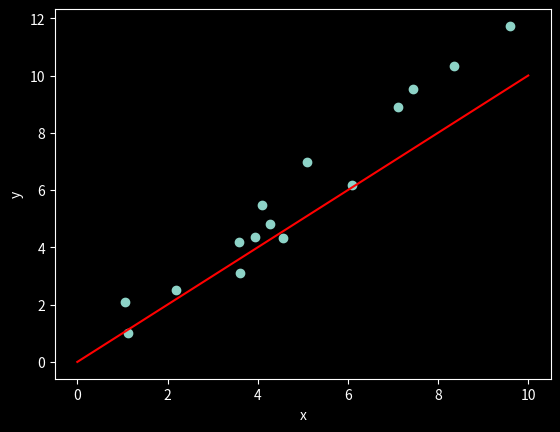
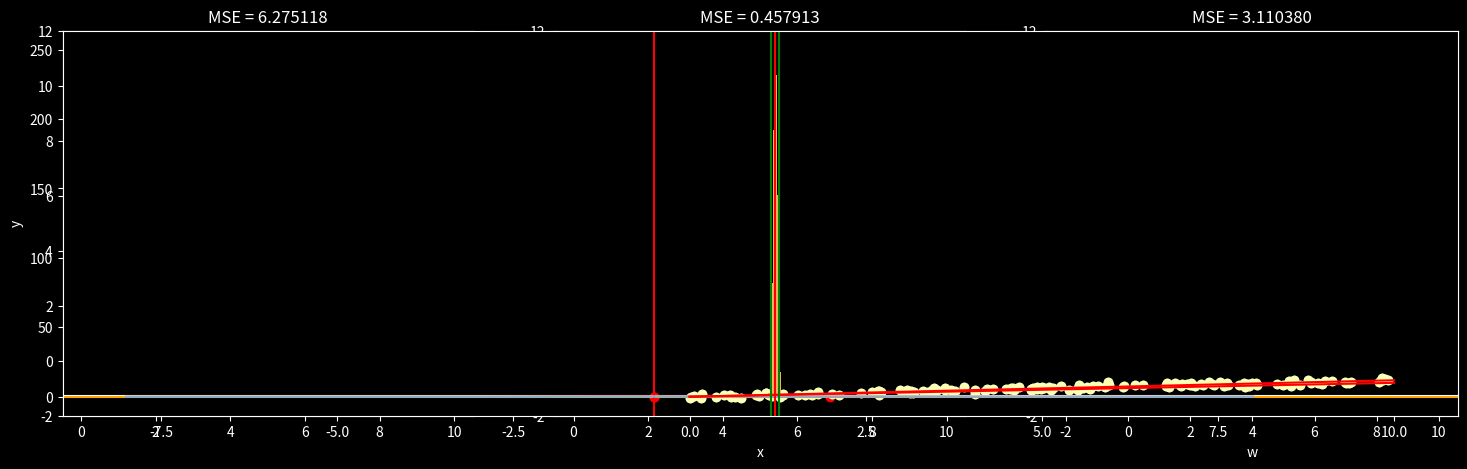

Recreate these plots in Python, in order.
#!/usr/bin/env python
# coding: utf-8

# # Models in Neuroscience
# ## NSCI 801 - Quantitative Neuroscience
# 
# [redacted]

# ### Outline
# 
# * Models in scientific discovery
# * Usefulness of models
# * Model fitting
# 

# ### Models in scientific discovery
# Models help answering three potential types of questions about the brain (Dayan & Abbott, 2001)
# 
# * Descriptive = What? -- Compact summary of large amounts of data
# 
# * Mechanistic = How? -- Show how neural circuits perform complex function
# 
# * Interpretive = Why? -- Computations in the brain are usually performed in an optimal or nearly optimal way / Understanding optimal algorithms and their implementation to explain why the brain is designed the way it is
# 

# ### Models in scientific discovery
# There are different levels of models (Marr)
# 
# * Computational level - 1: what does the system do and why does it do these things
# * Algorithmic level - 2: how does the system do what it does, specifically, what representations does it use and what processes does it employ to build and manipulate the representations
# * Implementation level - 3: how is the system physically realised

# ### Models in scientific discovery
# Judea Pearl (in "Book of WHY"): _"the model should depict, however qualitatively, the process that generates the data: in other words, the cause-effect forces that operate in the environment and shape the data generated."_
# <img style="float: center; width:800px;" src="stuff/Pearl-flow.png">

# ### Usefulness of models
# <img style="float: right; width:500px;" src="stuff/models-in-science.png">
# 
# * Gain understanding
# * Identify hypotheses, assumptions, unknowns
# * Make quantitative predictions
# * Build brain model (stroke lesions etc)
# * Inspire new technologies
# * Design useful experiments (i.e. animal research)

# * [A How-to-Model Guide for Neuroscience](https://www.eneuro.org/content/7/1/ENEURO.0352-19.2019)
# * [Neuromatch Academy W1D1 - model types](https://github.com/NeuromatchAcademy/course-content/blob/master/tutorials/README.md#w1d1---model-types)
# * [Neuromatch Academy W1D2 - how to model](https://github.com/NeuromatchAcademy/course-content/blob/master/tutorials/README.md#w1d2---modeling-practice)
# * see also the [updated how-to-model guidance from Neuromatch Academy](https://compneuro.neuromatch.io/tutorials/W1D2_ModelingPractice/W1D2_Intro.html)

# ### Model fitting 1 - MSE
# A common method is to compute the average (mean) squared error (MSE) of the model predictions $\hat{y_i}$ for the $m$ true values $y_i$ in the data set: $$ \textrm{MSE}_{\textrm{test}} = \frac{1}{m}\sum_i(\hat{y_i}-y_i)^2$$
# 
# Let's try this...

# ### Model fitting 1 - MSE

# In[1]:


from scipy.stats import norm
import numpy as np
import matplotlib.pyplot as plt
from scipy.optimize import minimize

from mpl_toolkits.mplot3d import Axes3D
from matplotlib import cm
get_ipython().run_line_magic('matplotlib', 'inline')

np.random.seed(44)
plt.style.use('dark_background')


# In[31]:


# (adapted from Ben Cuthbert's tutorial)
# generate some noisy data
n_samples = 15
w_true = 1.2
x = np.random.rand(n_samples)*10
noise = norm.rvs(0,1,x.shape) # the original code used uniform noise
y = w_true*x + noise

ax = plt.subplot(1,1,1) 
ax.scatter(x, y)
ax.set_xlabel('x')
ax.set_ylabel('y')

# linear regression model (just for show)
x_axis = np.linspace(0,10,20)
w = 1 # our guess for the value of w
y_hat = w*x_axis
ax.plot(x_axis, y_hat, color='red');


# In order to fit a model, we first need to define our error function:

# In[32]:


def compute_mse(x, y, w):
    """function that computes mean squared error"""
    y_hat = w*x
    mse = np.mean((y - y_hat)**2)
    return mse


# Now let's evaluate the MSE of three different models (values of $w$)

# In[33]:


w = [0.75, w_true, 1.5]

fig, ax = plt.subplots(1, 3, figsize=(18,5))

for i in range(3):
    ax[i].scatter(x, y)
    ax[i].plot(x_axis, w[i]*x_axis, color='red')
    ax[i].set_ylim(-2,12)
    ax[i].set_title('MSE = %f' % compute_mse(x,y,w[ i]));


# ### Model fitting 1 - MSE
# 
# We still haven't answered our question: **How do we choose $w$?**
# 
# The key is to think of MSE as a **cost function**.

# In[34]:


n_points = 50
all_w = np.linspace(-2,4,n_points)
mse = np.zeros((n_points))
for i in range(n_points):
    mse[i] = compute_mse(x, y, all_w[i])

plt.plot(all_w,mse)
plt.xlabel('w')
plt.ylabel('MSE')
plt.axvline(w_true, color='green')
plt.legend(['cost','w_true']);


# How do we choose $w$? Minimize the cost function!
# 
# To minimize MSE, we solve for where its gradient is 0:
# 
# $$\nabla_w\textrm{MSE} = 0$$
# $$\nabla_w\frac{1}{m}\sum_i(\hat{y_i}-y_i)^2 = 0$$
# $$ ... $$
# $$w = (X^TX)^{-1}X^Ty$$
# This is known as solving the normal equations (see [Deep Learning](https://www.deeplearningbook.org/) 5.1.4 for more details).

# In[35]:


def solve_normal_eqn(x,y):
    """Function that solves the normal equations to produce the 
    value of w that minimizes MSE"""
    
    # our numpy arrays are 0-dimensional by default- for the
    # transpose/dot product/inverse to work, we reshape them
    m = len(x)
    x = np.reshape(x, (m, 1))
    y = np.reshape(y, (m, 1))

    w = np.dot(np.dot(np.linalg.inv(x.T.dot(x)),x.T),y)
    
    return w


# In[36]:


solve_normal_eqn(x,y)


# And we're done! We have just recovered $w$ from the noisy data by analytically computing the solution to finding the minimum of the cost function!
# 
# However this only works for very few select functions, such as linear functions...
# 
# **Thus: we need a more general way...**

# ### Model fitting 2 - MLE
# 
# The likelihood of the data given the model can be used directly to estimate $\theta$ through maximum likelihood estimation (MLE):
# $$\hat{\theta_{MLE}}=\underset{\theta}{\operatorname{argmax}} P(D| \theta)$$
# 
# So practically, how do we do this?

# ### Model fitting 2 - MLE
# The likelihood of the model given the data is $\mathcal{L}(\theta|D) = P(D|\theta)$
# 
# * Think of probability relating to possible results
# * Think of likelihood relating to hypotheses
# 
# Here we assume Gaussian noise; the loglikelihood is thus given by:
# 
# $$\mathcal{L}(\mu, \sigma | X) = \prod_{i=1}^m\frac{1}{\sqrt{2\pi\sigma^2}}\exp(-\frac{(x_i-\mu)^2}{2\sigma^2})$$$$\textrm{log}\mathcal{L}(\mu, \sigma | x) = \sum_{i=1}^m\textrm{log}\frac{1}{\sqrt{2\pi\sigma^2}}\exp(-\frac{(x_i-\mu)^2}{2\sigma^2})$$
# 
# We now want to minimize the negative loglikelihood...

# ### Model fitting 2 - MLE
# What is a likelihood?
# 
# Let's say we have a single lonely data point $x$ sampled from one of two candidate normal distributions $f_1=\mathcal{N}(\theta_1)$ and $f_2=\mathcal{N}(\theta_2)$ where $\theta_1 = \{\mu_1,\sigma_1\}$ and $\theta = \{\mu_2, \sigma_2\}$.

# In[37]:


x = -0.5
mu1, sig1 = -1, 1
mu2, sig2 = 2, 2
x_axis = np.linspace(-8,8,100)
f1 = norm.pdf(x_axis, mu1, sig1)
f2 = norm.pdf(x_axis, mu2, sig2)

ax = plt.subplot(111)
ax.scatter(x, 0, color='red');
ax.plot(x_axis, f1);
ax.plot(x_axis, f2);
ax.set_ylabel('Probability density');


# In[38]:


prob1 = norm.pdf(x, mu1, sig1)
prob2 = norm.pdf(x, mu2, sig2)
print('L(theta1|x) = %f' % prob1)
print('L(theta2|x) = %f' % prob2)

ax = plt.subplot(111)
ax.scatter(x, 0, color='red');
ax.plot(x_axis, f1);
ax.plot(x_axis, f2, color='orange');
ax.axhline(prob1)
ax.axhline(prob2, color='orange')
ax.axvline(x, color='red')
ax.set_ylabel('Probability density');


# ### Model fitting 2 - MLE
# What if we now add a data point?

# In[12]:


x = [-0.5, 2]

ax = plt.subplot(111)
ax.scatter(x, [0, 0], color='red')
ax.plot(x_axis, f1)
ax.plot(x_axis, f2)
ax.set_ylabel('Probability density')
plt.show()


# In[13]:


prob1 = norm.pdf(x[0], mu1, sig1)*norm.pdf(x[1], mu1, sig1)
prob2 = norm.pdf(x[0], mu2, sig2)*norm.pdf(x[1], mu2, sig2)
print('L(theta1|x) = %f' % prob1)
print('L(theta2|x) = %f' % prob2)


# ### Model fitting 2 - MLE
# Now back to our fitting problem...
# 
# We need to define our loglikelihood function:

# In[39]:


# generate some noisy data
n_samples = 150
w_true = 1.2
x = np.random.rand(n_samples)*10
noise = norm.rvs(0,1,x.shape) # the original code used uniform noise
y = w_true*x + noise

ax = plt.subplot(1,1,1)
ax.scatter(x, y)
ax.set_xlabel('x')
ax.set_ylabel('y')

# linear regression model (just for show)
x_axis = np.linspace(0,10,20)
w = 1 # our guess for the value of w
y_hat = w*x_axis
ax.plot(x_axis, y_hat, color='red');


# In[41]:


def compute_y_hat(x, w):
    """function that computes y_hat (aka y=w0*1 + w1*x)"""
    y_hat = np.dot(x,w)
    return y_hat


# In[42]:


# pad x so that matrix operation X*w gives w0 + x*w1
X = np.c_[np.ones((x.shape[0], 1)), x] 


# In[43]:


# we assume the data is normally distributed around the function defined in y_hat...
def compute_nll(x, y, w):
    """function that computes the negative log likelihood of a gaussian"""
    y_hat = compute_y_hat(x, w)
    sig = np.std(y-y_hat)
    ll = -np.sum(norm.logpdf(y, y_hat, sig))
    return ll


# We're now ready to minimize the loglikelihood function through adapting model parameters...

# In[45]:


from scipy.optimize import minimize

# initial guess of w
w0 = np.array([0, 1])

# define a new version of our -log-likelihood that is only a function of w:
fun = lambda w: compute_nll(X, y, w)

# pass these arguments to minimize
result = minimize(fun, w0)
print(result)

# plot results
ax = plt.subplot(1,1,1)
ax.scatter(x, y)
ax.set_xlabel('x')
ax.set_ylabel('y')

# linear regression model (just for show)
x_axis = np.linspace(0,10,20)
w = result.x[1] # our guess for the value of w
y_hat = w*x_axis
ax.plot(x_axis, y_hat, color='red');


# **All done!**

# ### Model fitting 2 - MLE
# In practice, we don't want to test our model on the same data we trained it with! To avoid that we typically divide data into _training set_ and _test set_. This allows for what's called **cross-validation**. General procedure:
# 
# * draw a random subset of your data = _training data_. Remaining data = _test set_
# * perform fitting procedure on _training set_ to identify model parameters
# * test model performance on _test set_, e.g. compute loglikelihood of _test set_ given the identified model parameters
# * do this many times...
# 
# If your training set is all but 1 data point, this is called **leave-one-out** cross-validation. 

# ### Model fitting - bootstrap
# Bootstrapping is similar cross-validation, but the boostrap sample is chosen in a specific way to obtain meaningful statistics on the estimated parameters.
# 
# Bootstrapping is a test/metric that relies on **random sampling with replacement**. As a result, we can estimate properties of estimators (e.g. fit parameters).
# 
# **Assumption**: the limited data available is representative of the population data.
# 
# **Advantage**: no prior knowledge or assumption about the data sampling process!

# ### Model fitting - bootstrap
# <img style="float: center; width:800px;" src="stuff/bootstrap.png">
# 
# [Toward Data Science: Intro to bootstrap](https://towardsdatascience.com/an-introduction-to-the-bootstrap-method-58bcb51b4d60)

# ### Model fitting - bootstrap
# Bootstrap comes in handy when there is no analytical form or normal theory to help estimate the distribution of the statistics of interest, since bootstrap methods can apply to most random quantities. Here is how it works:
# 
# * randomly resample your data with replacement
# * perform estimation on resampled data, e.g. compute mean, perform model fit, etc
# * repeat many times, e.g. $N=1000$
# * compute bootstrap distribution
# 
# Result: empirical percentiles ($\alpha$/2) of bootstrap distribution form confidence interval over parameters with confidence level $\alpha$, i.e. $(\theta^*_{\alpha/2}, \theta^*_{1-\alpha/2})$

# Let's do it!

# In[46]:


# generate some noisy data
n_samples = 150
w_true = 1.2
x = np.random.rand(n_samples)*10
noise = norm.rvs(0,1,x.shape) # the original code used uniform noise
y = w_true*x + 1*noise


# In[49]:


boot_est = []
for _ in range(1000):
    # chose a random sample of our data with replacement
    bootind = np.random.choice(list(range(0,n_samples-1)),size=n_samples, replace=True)
    xb = x[bootind]
    yb = y[bootind]
    
    # append 1s
    Xb = np.c_[np.ones((xb.shape[0], 1)), xb]
    
    # fit model
    w0 = np.array([0, 0])
    fun = lambda w: compute_nll(Xb, yb, w)
    result = minimize(fun, w0)
    
    # save results
    boot_est.append(result.x[1])


# In[50]:


# plot bootstrap distribution
plt.hist(boot_est)

# confidence level
alp = 0.05

# compute percentiles
est_low = np.percentile(boot_est, 100*alp/2)
est_high = np.percentile(boot_est, 100*(1-alp/2))
est_median = np.percentile(boot_est, 50)
est_mean = np.mean(boot_est)
est_std = np.std(boot_est)

plt.axvline(est_low, color='green')
plt.axvline(est_high, color='green')
plt.axvline(est_median, color='red')

print([est_low, est_median, est_high])
print([est_mean, est_std])


# ### Model comparison: how to chose the best model?
# * use Bayes Factor (see last lecture)
# * compare MSE after k-fold cross-validation
# * use Akaike's Information Criterion (AIC)
# 
# Always split your dataset into *training data* and *test data*!

# ### k-fold cross-validation
# <img style="float: center; width:800px;" src="stuff/grid_search_cross_validation.png">
# 
# [from scikit-learn tutorial](https://scikit-learn.org/stable/modules/cross_validation.html)

# if you want to do that, check out the [from scikit-learn tutorial](https://scikit-learn.org/stable/modules/cross_validation.html) or the [Neuromatch Academy tutorial on model fitting (especially tutorial 6)](https://github.com/NeuromatchAcademy/course-content/blob/master/tutorials/README.md#w1d3---model-fitting)

# ### Akaike Information Criterion (AIC)
# Estimates how much information would be lost if the model predictions were used instead of the true data. 
# 
# AIC strives for a good tradeoff between overfitting and underfitting by taking into account the complexity of the model and the information lost. AIC is calculated as:
# 
# $$AIC = 2K - 2\log(L)$$
# 
# with:
# * K: number parameters in the model
# * $\log(L)$: loglikelihood of data given your best model paremeters
# 
# Note: smallest AIC values are best! ([see Wikipedia page for more info](https://en.wikipedia.org/wiki/Akaike_information_criterion))

# We can now do model comparison by computing the following relative probability that *i*th model minimizes the (estimated) information loss:
# 
# $$e^{(AIC_{min}-AIC_i)/2}$$

# ### Further readings
# * [Neuromatch Academy W1D3 - model fitting](https://github.com/NeuromatchAcademy/course-content/blob/master/tutorials/README.md#w1d3---model-fitting)
# * [Bayesian Adaptive Directed Search (BADS)](https://github.com/lacerbi/bads)
